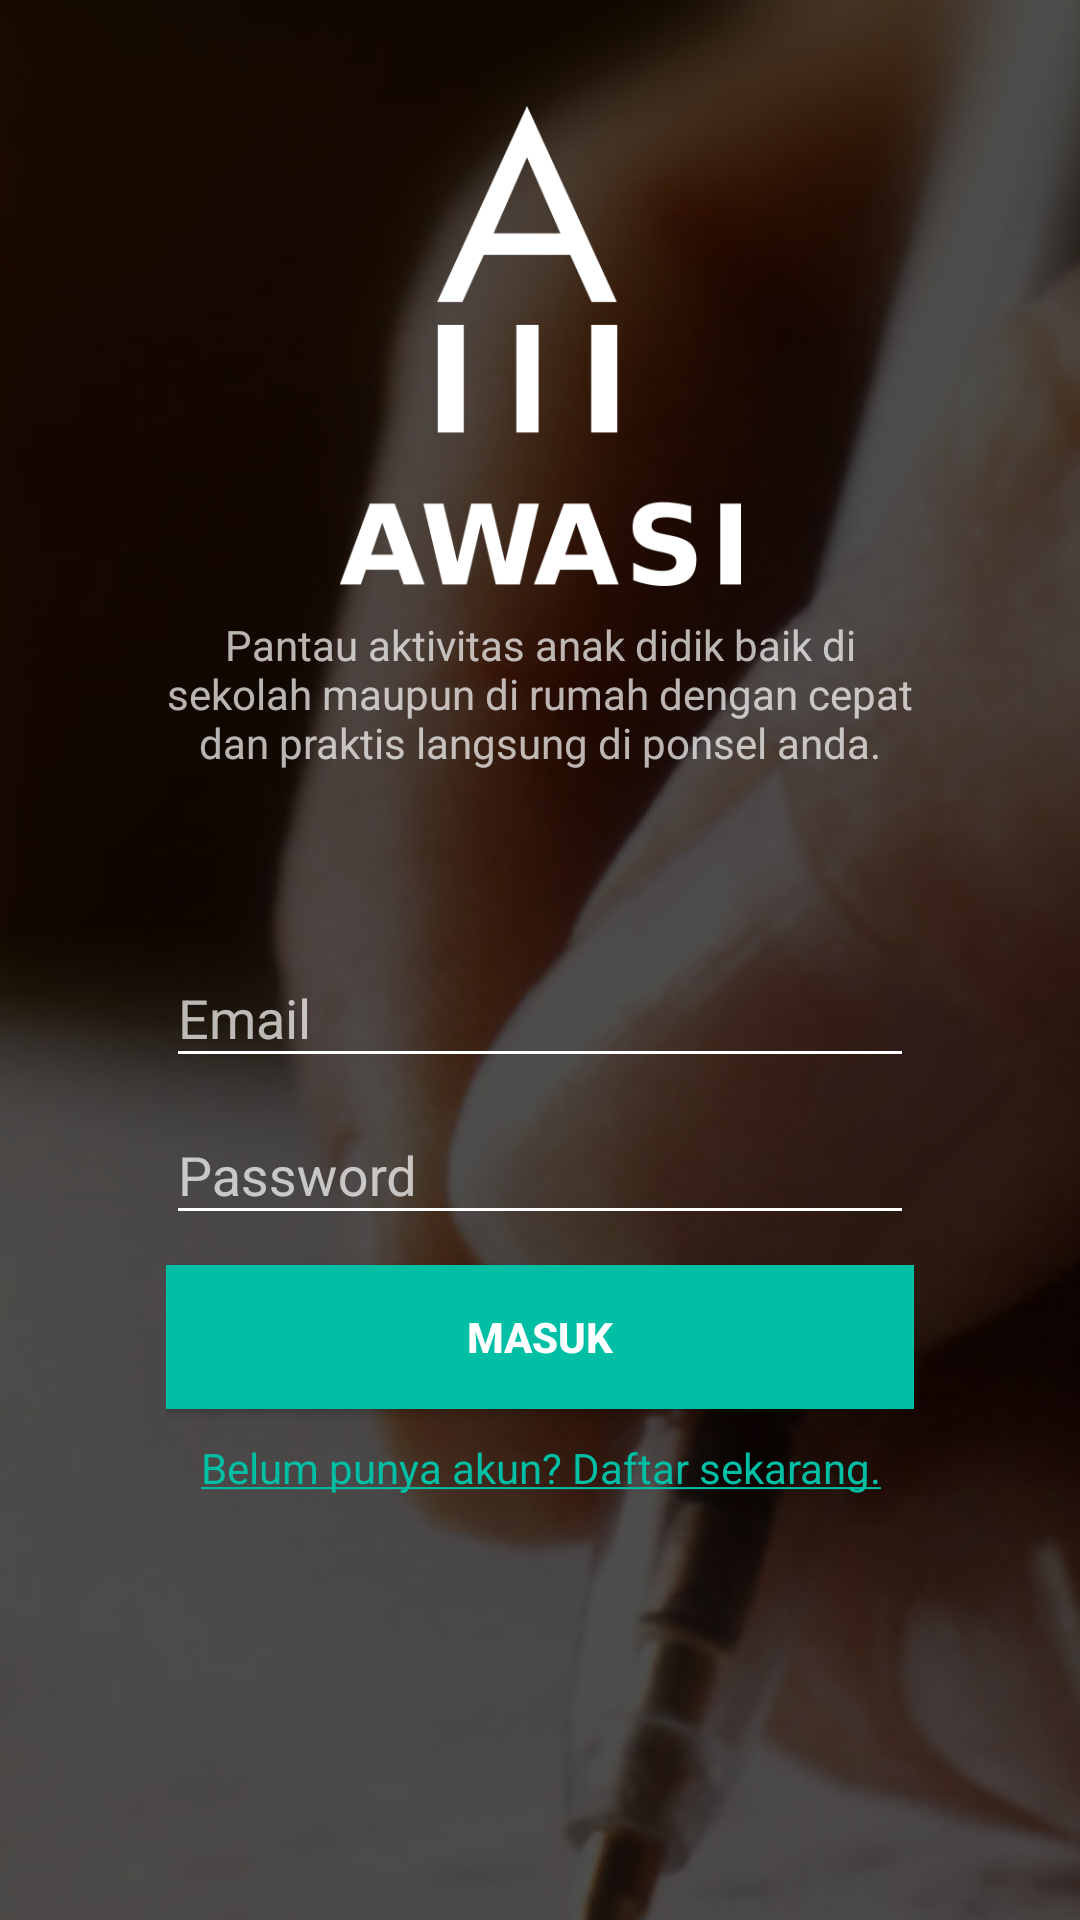

Produce the Android XML layout that renders to this screen, including the resource entries it uses.
<!-- AndroidManifest.xml: activity theme WelcomeScreen -->
<!-- res/layout/activity_login.xml -->
<LinearLayout xmlns:android="http://schemas.android.com/apk/res/android"
    xmlns:app="http://schemas.android.com/apk/res-auto"
    xmlns:tools="http://schemas.android.com/tools"
    android:layout_width="match_parent"
    android:layout_height="match_parent"
    android:gravity="center_horizontal"
    android:orientation="vertical"
    android:paddingBottom="@dimen/activity_vertical_margin"
    android:paddingLeft="@dimen/activity_horizontal_margin"
    android:paddingRight="@dimen/activity_horizontal_margin"
    android:paddingTop="@dimen/activity_vertical_margin"
    tools:context="com.aghagha.tagg.LoginActivity">

    <ScrollView
        android:id="@+id/loginForm"
        android:layout_width="match_parent"
        android:layout_height="wrap_content">

        <LinearLayout
            android:layout_width="match_parent"
            android:layout_height="wrap_content"
            android:layout_marginLeft="50dp"
            android:layout_marginRight="50dp"
            android:gravity="center_horizontal"
            android:orientation="vertical">

            <ImageView
                android:layout_width="299dp"
                android:layout_height="160dp"
                android:layout_gravity="center"
                android:layout_marginTop="30dp"
                android:src="@drawable/logo" />

            <TextView
                android:layout_width="match_parent"
                android:layout_height="wrap_content"
                android:layout_marginTop="10dp"
                android:text="@string/application_description"
                android:textAlignment="center" />

            <android.support.design.widget.TextInputLayout
                android:layout_width="match_parent"
                android:layout_height="wrap_content"
                android:layout_marginTop="50dp"
                app:theme="@style/underline">

                <EditText
                    android:id="@+id/et_email"
                    android:layout_width="match_parent"
                    android:layout_height="wrap_content"
                    android:hint="@string/prompt_user_email"
                    android:inputType="textEmailAddress"
                    android:textColor="@color/secondAccent" />

            </android.support.design.widget.TextInputLayout>

            <android.support.design.widget.TextInputLayout
                android:layout_width="match_parent"
                android:layout_height="wrap_content"
                app:theme="@style/underline">

                <EditText
                    android:id="@+id/et_password"
                    android:layout_width="match_parent"
                    android:layout_height="wrap_content"
                    android:hint="@string/prompt_user_password"
                    android:inputType="textPassword"
                    android:textColor="@color/secondAccent" />

            </android.support.design.widget.TextInputLayout>

            <Button
                android:id="@+id/bt_submit"
                android:layout_width="match_parent"
                android:layout_height="wrap_content"
                android:layout_marginTop="10dp"
                android:background="@color/secondAccent"
                android:text="@string/login_button"
                android:textAppearance="@style/TextAppearance.AppCompat.Button"
                android:textColor="@color/colorIcons"
                android:textStyle="bold" />

            <TextView
                android:id="@+id/tv_register"
                android:layout_width="match_parent"
                android:layout_height="wrap_content"
                android:layout_marginTop="10dp"
                android:text="@string/register_from_login"
                android:textAlignment="center"
                android:textColor="@color/secondAccent" />
        </LinearLayout>
    </ScrollView>

    <View
        android:focusable="true"
        android:focusableInTouchMode="true"
        android:layout_width="0px"
        android:layout_height="0px"/>
</LinearLayout>
<!-- resources referenced by this layout -->
<resources>
  <color name="colorIcons">#FFFFFF</color>
  <color name="secondAccent">#00bfa5</color>
  <dimen name="activity_horizontal_margin">16px</dimen>
  <dimen name="activity_vertical_margin">16px</dimen>
  <!-- drawable logo: png bitmap (drawable, 13751 bytes) -->
  <string name="application_description">Pantau aktivitas anak didik baik di sekolah maupun di rumah dengan cepat dan praktis langsung di ponsel anda.</string>
  <string name="login_button">Masuk</string>
  <string name="prompt_user_email">Email</string>
  <string name="prompt_user_password">Password</string>
  <string name="register_from_login"><u>Belum punya akun? Daftar sekarang.</u></string>
  <style name="underline">
          <item name="colorControlNormal">@android:color/white</item>
          <item name="colorControlActivated">@color/secondAccent</item>
          <item name="colorControlHighlight">@color/secondAccent</item>
      </style>
  <style name="WelcomeScreen" parent="Theme.AppCompat.NoActionBar">
          <item name="android:windowBackground">@drawable/login_background</item>
          <item name="colorAccent">@color/colorAccent</item>
      </style>
  <!-- drawable login_background: png bitmap (drawable, 308467 bytes) -->
  <color name="colorAccent">#0e88a5</color>
</resources>
